Dataset: img_dataset (GitHub, kayla-kam/Dogs-v-Cats-Sound-Detector). Classes: cat, dog.

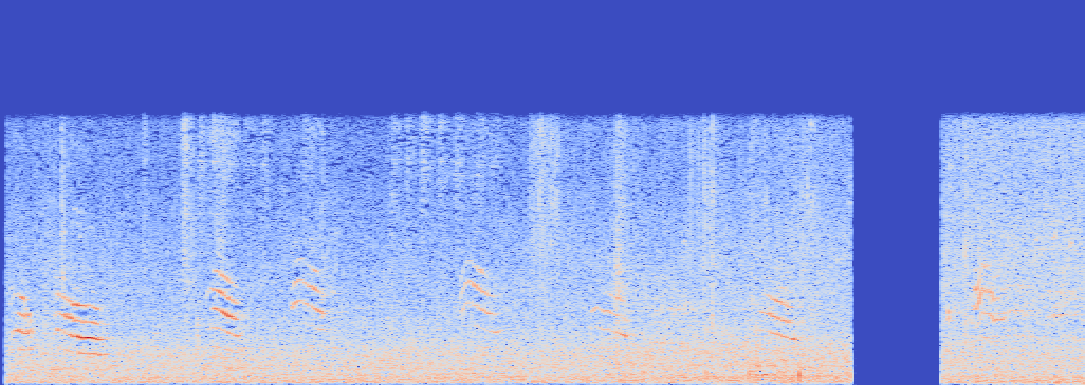
Label: cat

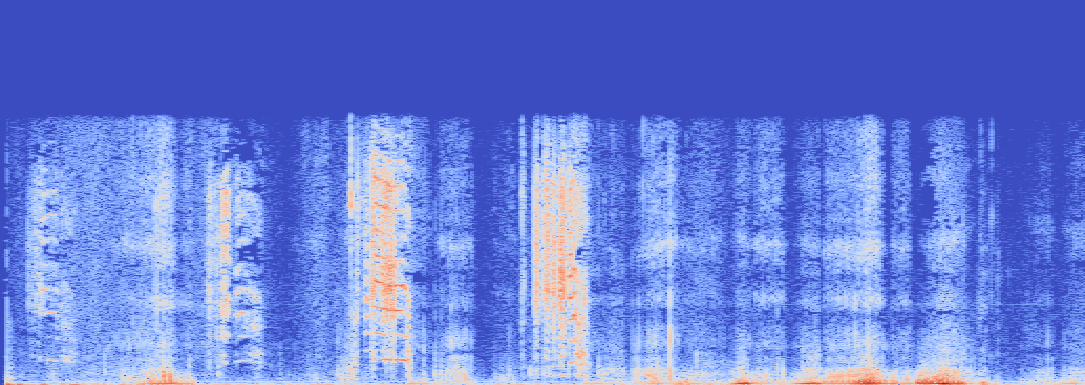
Label: cat

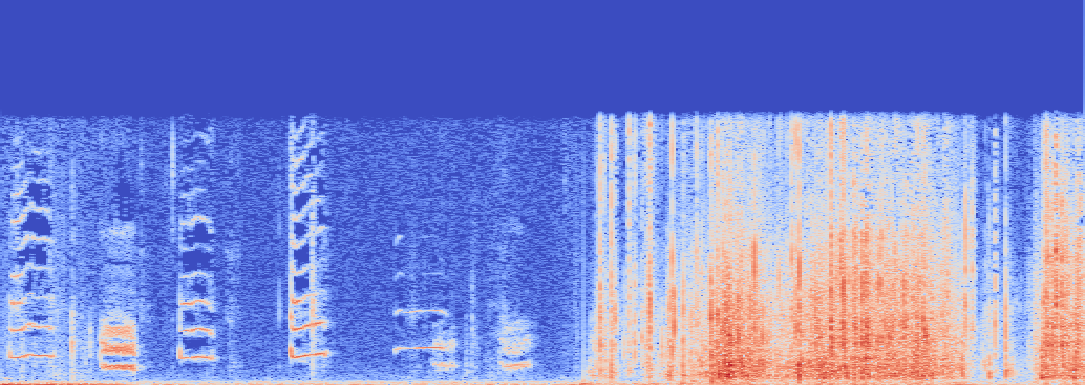
Label: cat

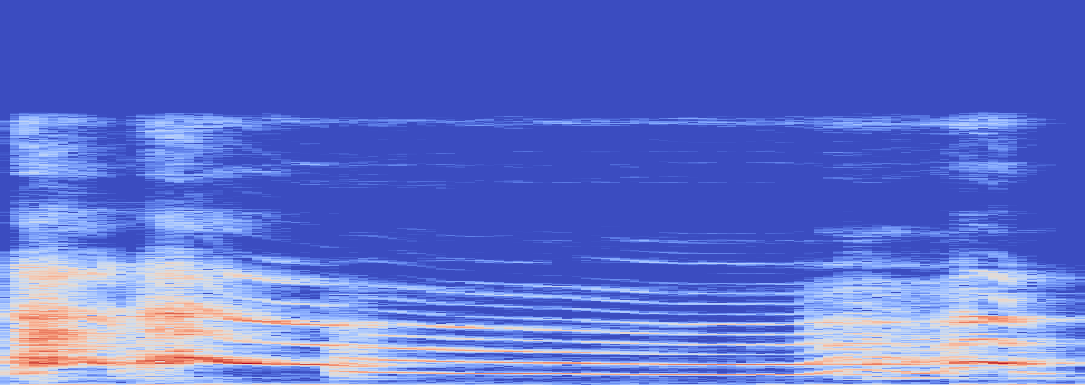
Label: dog

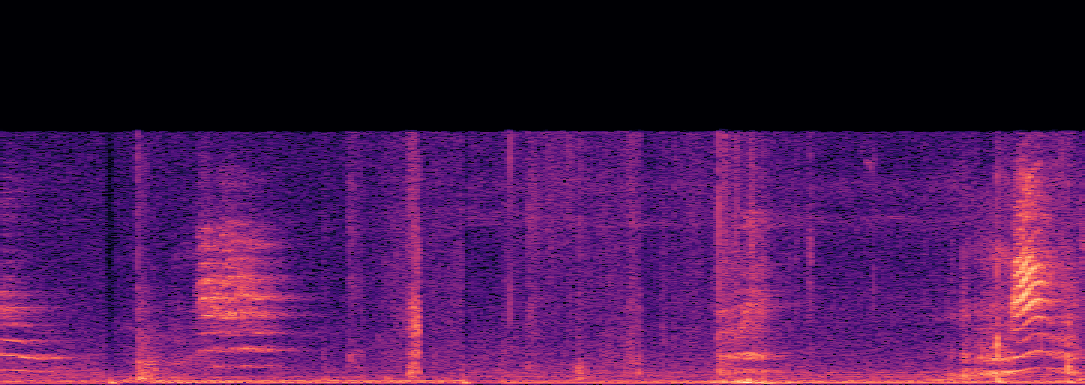
Label: cat

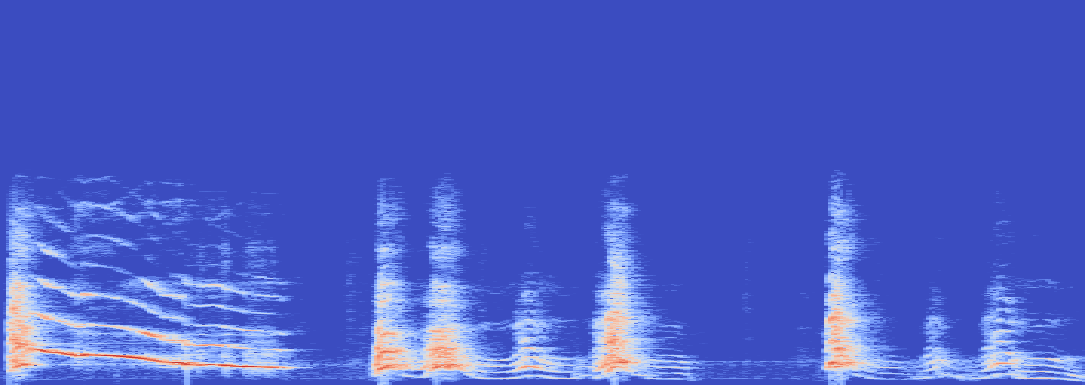
Label: dog
